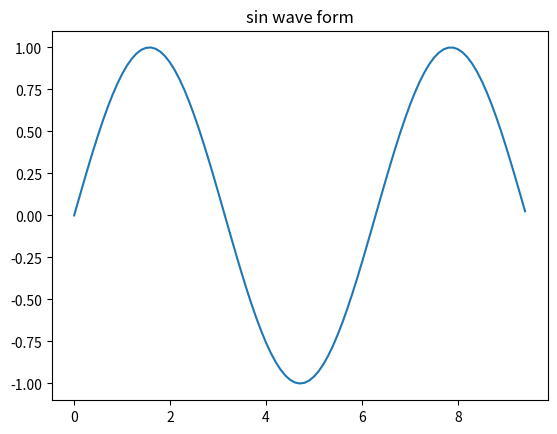

Source code (Python):
import numpy as np 
import matplotlib.pyplot as plt

x = np.arange(0,3 * np.pi,0.1)
y = np.sin(x)
plt.title("sin wave form")



plt.plot(x,y)
plt.show()